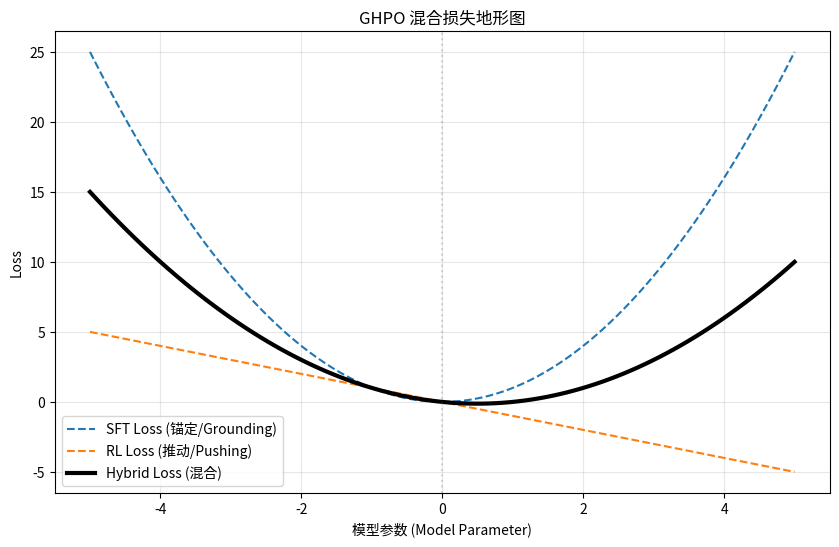

Generate this figure with matplotlib:
import numpy as np
import matplotlib.pyplot as plt

# x 轴: 模型参数 Theta
theta = np.linspace(-5, 5, 100)

# 1. SFT Loss (以 0 为中心的二次碗 - 代表“真理/原始分布”)
loss_sft = (theta - 0)**2

# 2. RL Reward (线性 - 代表“漂移/诱惑”)
# 假设 Theta 越向右，Reward 越高，但无限向右可能有悬崖
loss_rl = -1.0 * theta 

# 混合损失 (Hybrid Loss)
alpha = 0.5
loss_total = alpha * loss_rl + (1 - alpha) * loss_sft

plt.figure(figsize=(10, 6))
plt.plot(theta, loss_sft, label='SFT Loss (锚定/Grounding)', linestyle='--')
plt.plot(theta, loss_rl, label='RL Loss (推动/Pushing)', linestyle='--')
plt.plot(theta, loss_total, label='Hybrid Loss (混合)', linewidth=3, color='black')

plt.title("GHPO 混合损失地形图")
plt.xlabel("模型参数 (Model Parameter)")
plt.ylabel("Loss")
plt.legend()
plt.axvline(x=0, color='gray', alpha=0.3, linestyle=':')
plt.grid(True, alpha=0.3)
plt.show()